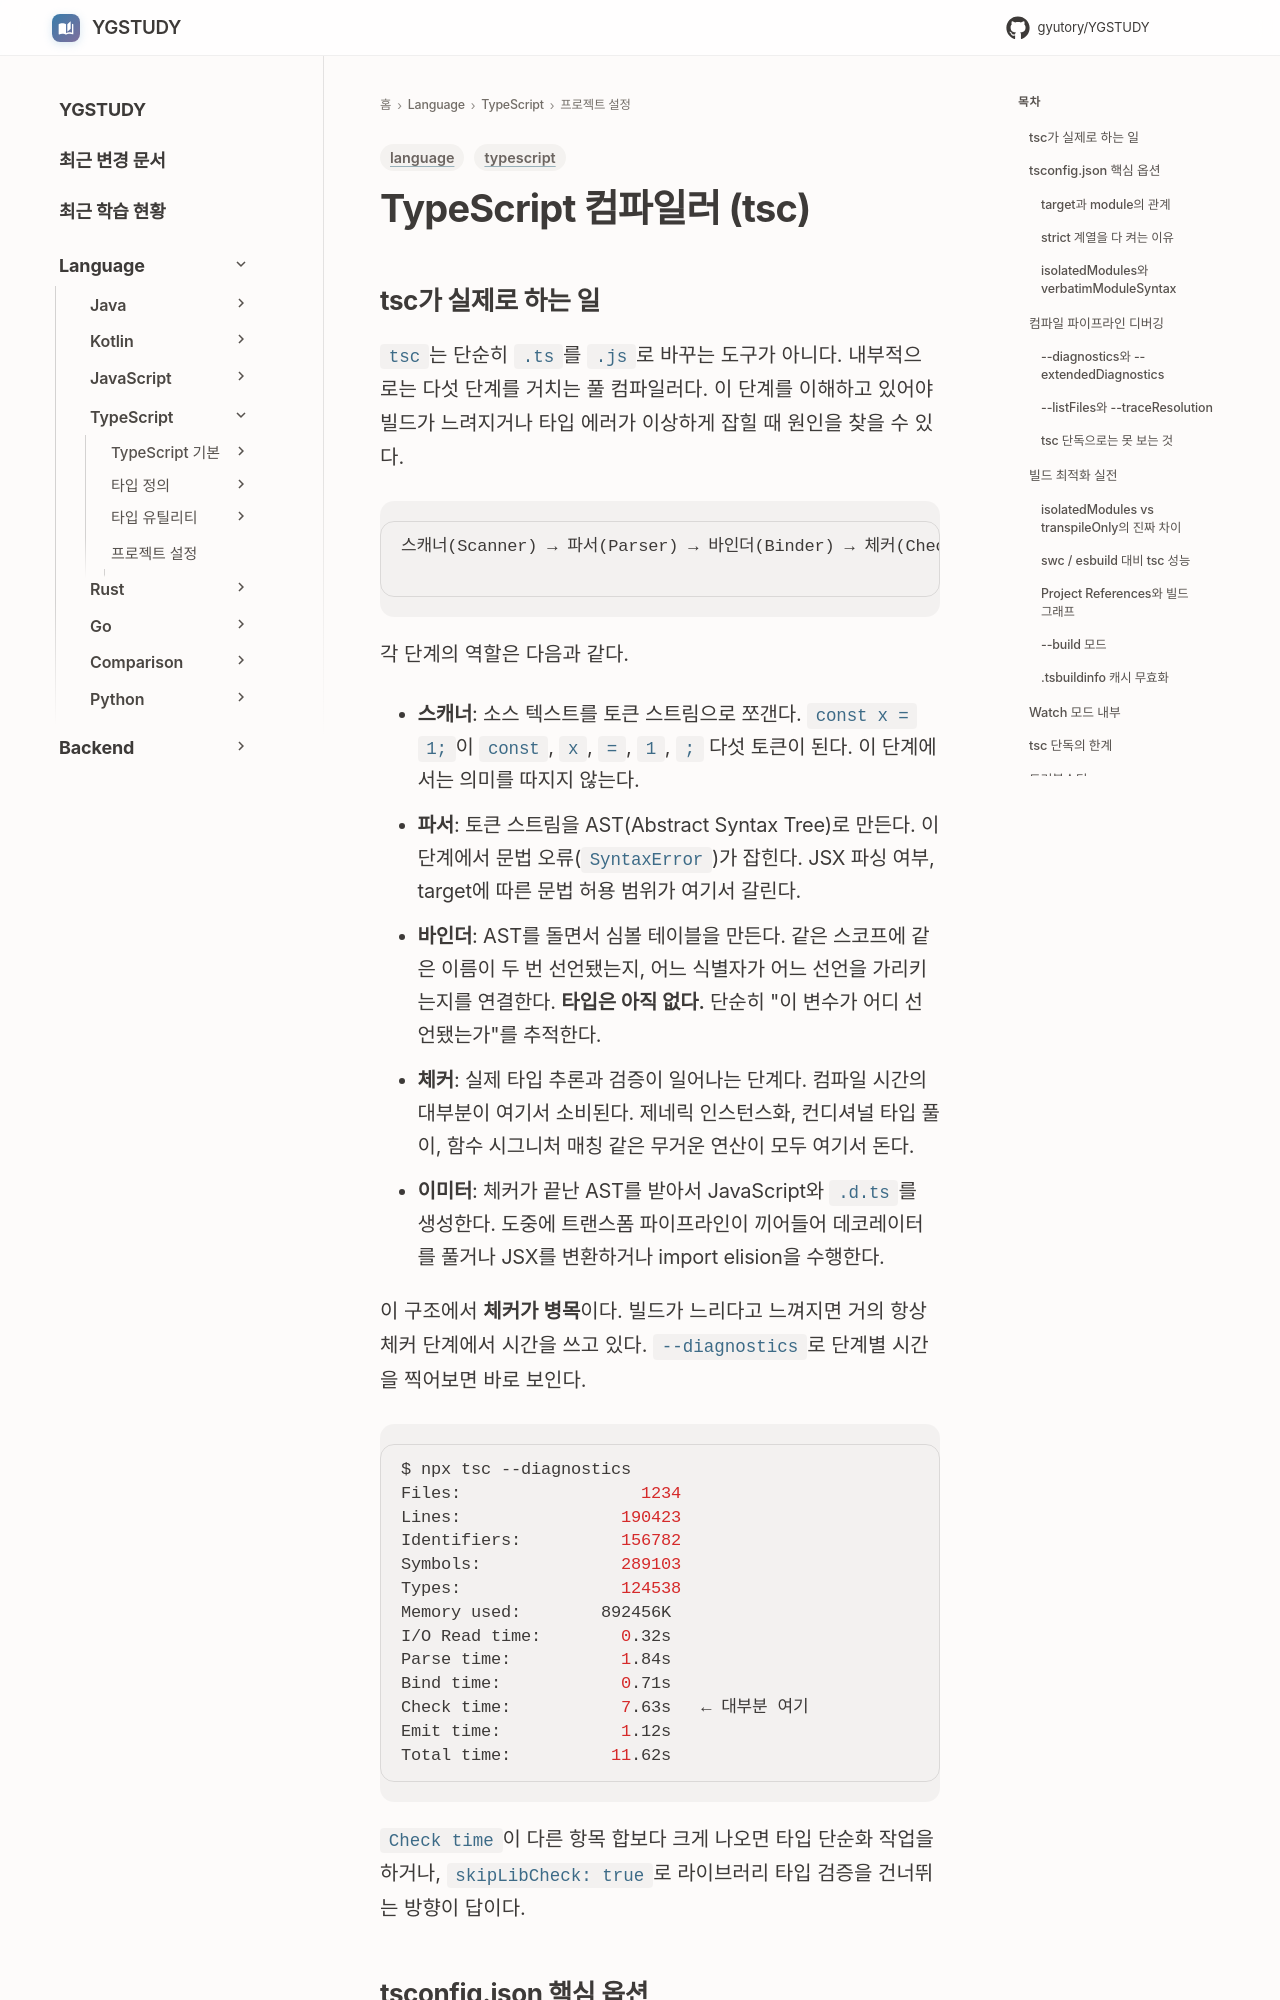

repository: GYUTORY/YGSTUDY · page: Language/TypeScript/프로젝트 설정 및 컴파일러/tsc/index.html · generator: mkdocs

---
title: TypeScript 컴파일러 (tsc)
tags: [language, typescript]
updated: 2026-04-28
---

# TypeScript 컴파일러 (tsc)
## tsc가 실제로 하는 일

`tsc`는 단순히 `.ts`를 `.js`로 바꾸는 도구가 아니다. 내부적으로는 다섯 단계를 거치는 풀 컴파일러다. 이 단계를 이해하고 있어야 빌드가 느려지거나 타입 에러가 이상하게 잡힐 때 원인을 찾을 수 있다.

```
스캐너(Scanner) → 파서(Parser) → 바인더(Binder) → 체커(Checker) → 이미터(Emitter)
                                                                    └─ 트랜스폼(Transformers)
```

각 단계의 역할은 다음과 같다.

- **스캐너**: 소스 텍스트를 토큰 스트림으로 쪼갠다. `const x = 1;`이 `const`, `x`, `=`, `1`, `;` 다섯 토큰이 된다. 이 단계에서는 의미를 따지지 않는다.
- **파서**: 토큰 스트림을 AST(Abstract Syntax Tree)로 만든다. 이 단계에서 문법 오류(`SyntaxError`)가 잡힌다. JSX 파싱 여부, target에 따른 문법 허용 범위가 여기서 갈린다.
- **바인더**: AST를 돌면서 심볼 테이블을 만든다. 같은 스코프에 같은 이름이 두 번 선언됐는지, 어느 식별자가 어느 선언을 가리키는지를 연결한다. **타입은 아직 없다.** 단순히 "이 변수가 어디 선언됐는가"를 추적한다.
- **체커**: 실제 타입 추론과 검증이 일어나는 단계다. 컴파일 시간의 대부분이 여기서 소비된다. 제네릭 인스턴스화, 컨디셔널 타입 풀이, 함수 시그니처 매칭 같은 무거운 연산이 모두 여기서 돈다.
- **이미터**: 체커가 끝난 AST를 받아서 JavaScript와 `.d.ts`를 생성한다. 도중에 트랜스폼 파이프라인이 끼어들어 데코레이터를 풀거나 JSX를 변환하거나 import elision을 수행한다.

이 구조에서 **체커가 병목**이다. 빌드가 느리다고 느껴지면 거의 항상 체커 단계에서 시간을 쓰고 있다. `--diagnostics`로 단계별 시간을 찍어보면 바로 보인다.
